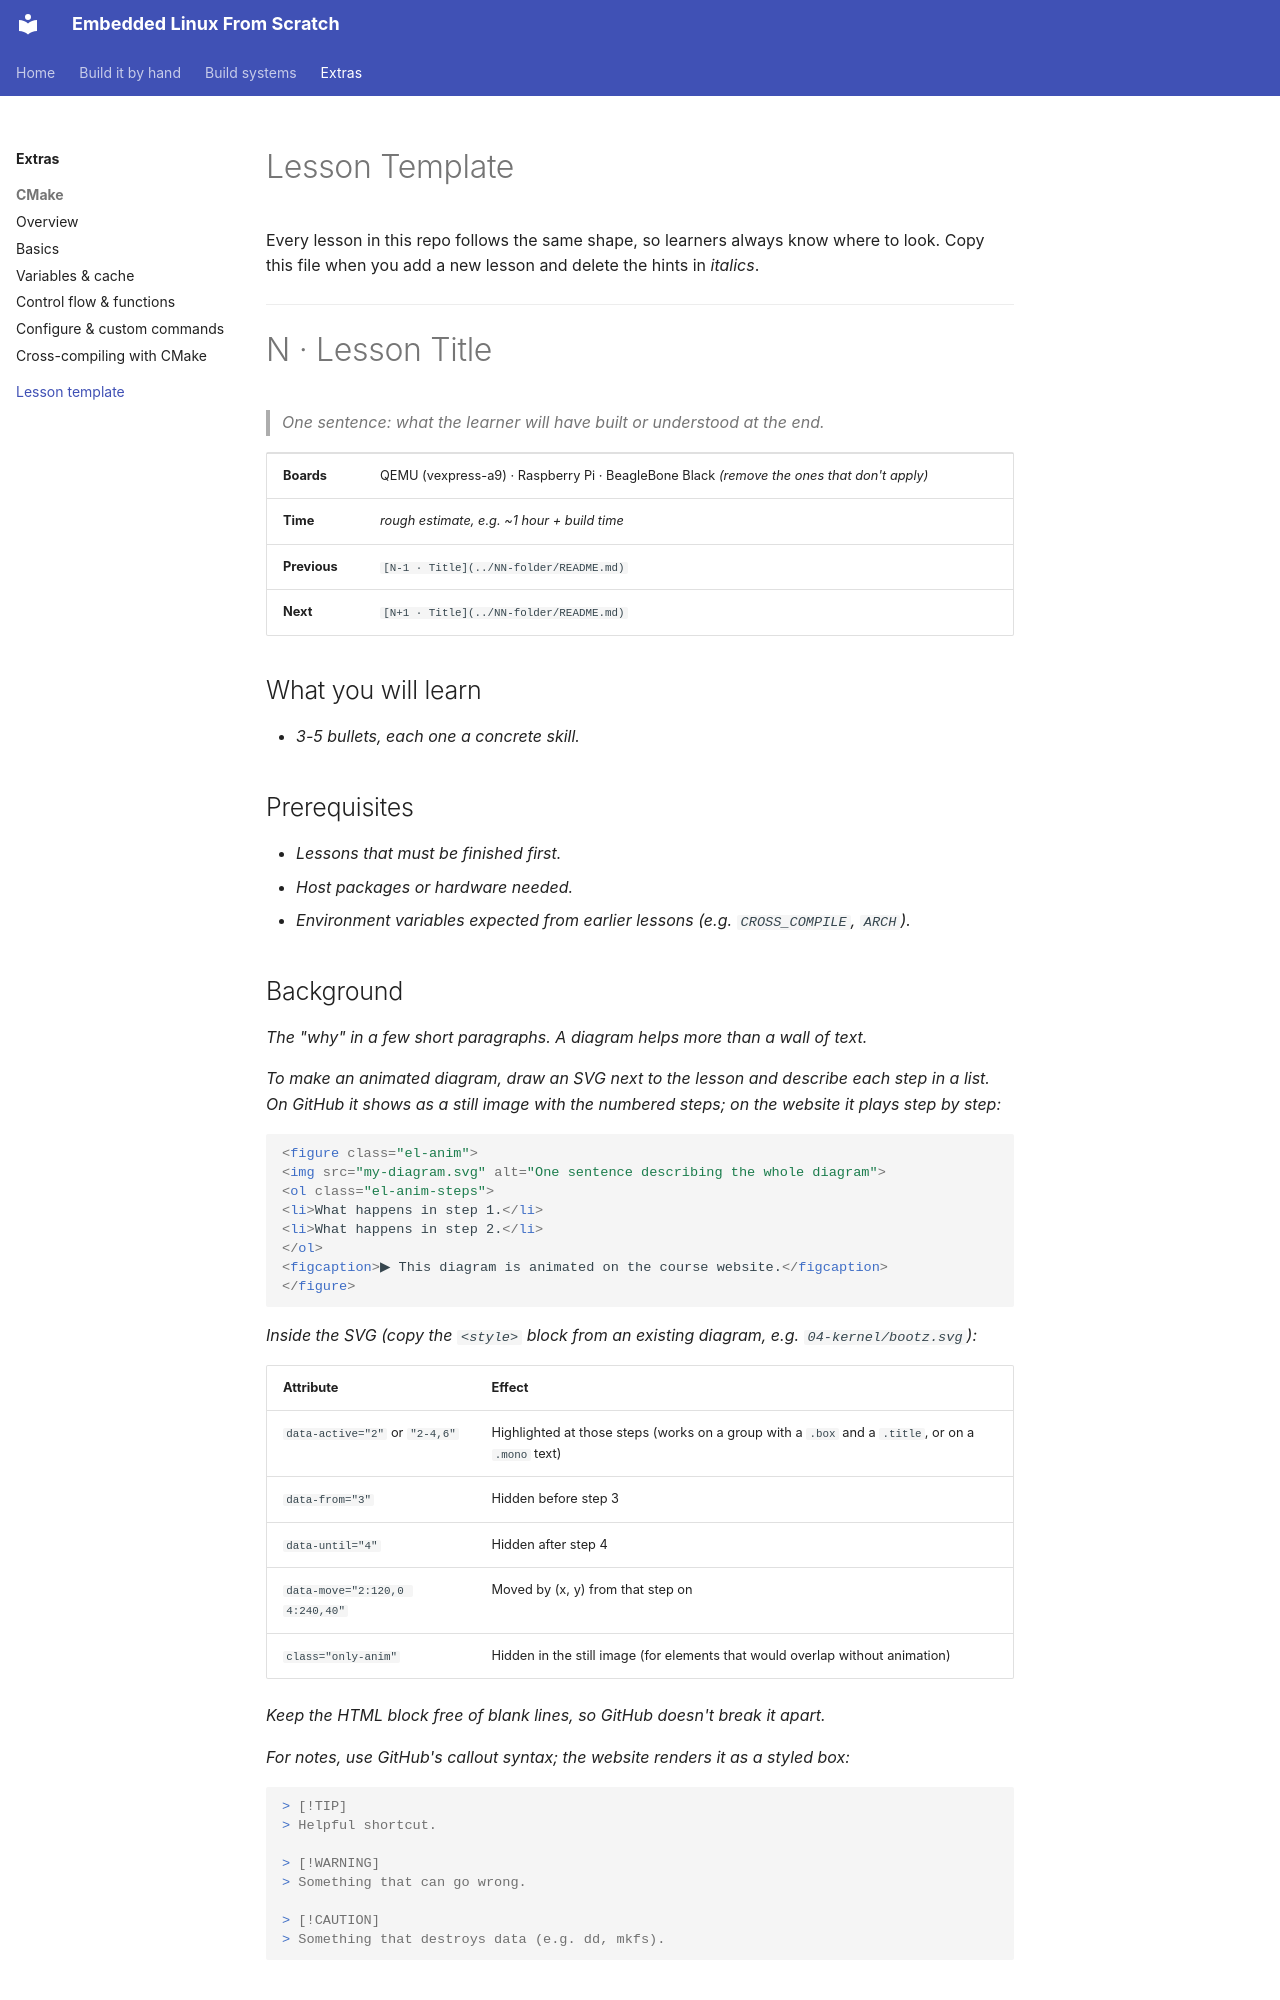

repository: FadyKhalil/EmbeddedLinux · page: contributing/lesson-template.html · generator: mkdocs

# Lesson Template

Every lesson in this repo follows the same shape, so learners always know where to look.
Copy this file when you add a new lesson and delete the hints in *italics*.

---

# N · Lesson Title

> *One sentence: what the learner will have built or understood at the end.*

| | |
|---|---|
| **Boards** | QEMU (vexpress-a9) · Raspberry Pi · BeagleBone Black *(remove the ones that don't apply)* |
| **Time** | *rough estimate, e.g. ~1 hour + build time* |
| **Previous** | `[N-1 · Title](../NN-folder/README.md)` |
| **Next** | `[N+1 · Title](../NN-folder/README.md)` |

## What you will learn

- *3-5 bullets, each one a concrete skill.*

## Prerequisites

- *Lessons that must be finished first.*
- *Host packages or hardware needed.*
- *Environment variables expected from earlier lessons (e.g. `CROSS_COMPILE`, `ARCH`).*
